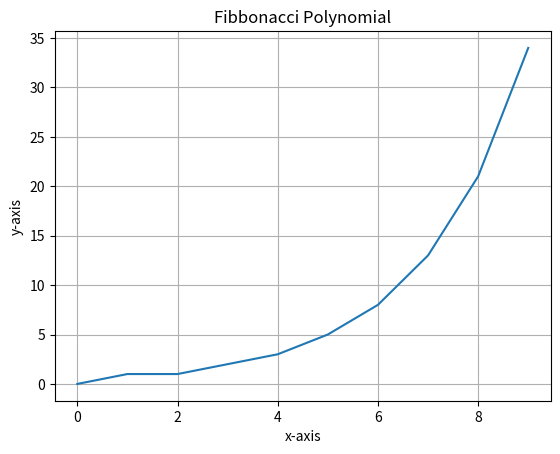

Generate this figure with matplotlib:
# code the fibbonacci polynomial and plot it using matplotlib

import matplotlib.pyplot as plt
import numpy as np


# define the fibbonacci polynomial
def fibbonacci(n):
    if n == 0:
        return 0
    elif n == 1:
        return 1
    else:
        return fibbonacci(n - 1) + fibbonacci(n - 2)


# define the range of the x-axis
x = np.arange(0, 10, 1)

# define the y-axis
y = [fibbonacci(i) for i in x]

# plot the graph
plt.plot(x, y)
plt.xlabel('x-axis')
plt.ylabel('y-axis')
plt.title('Fibbonacci Polynomial')
plt.grid(True)
plt
plt.show()

# print the values of the fibbonacci polynomial
print(y)

# print the sum of the fibbonacci polynomial
print(sum(y))

# print the average of the fibbonacci polynomial
print(sum(y) / len(y))
